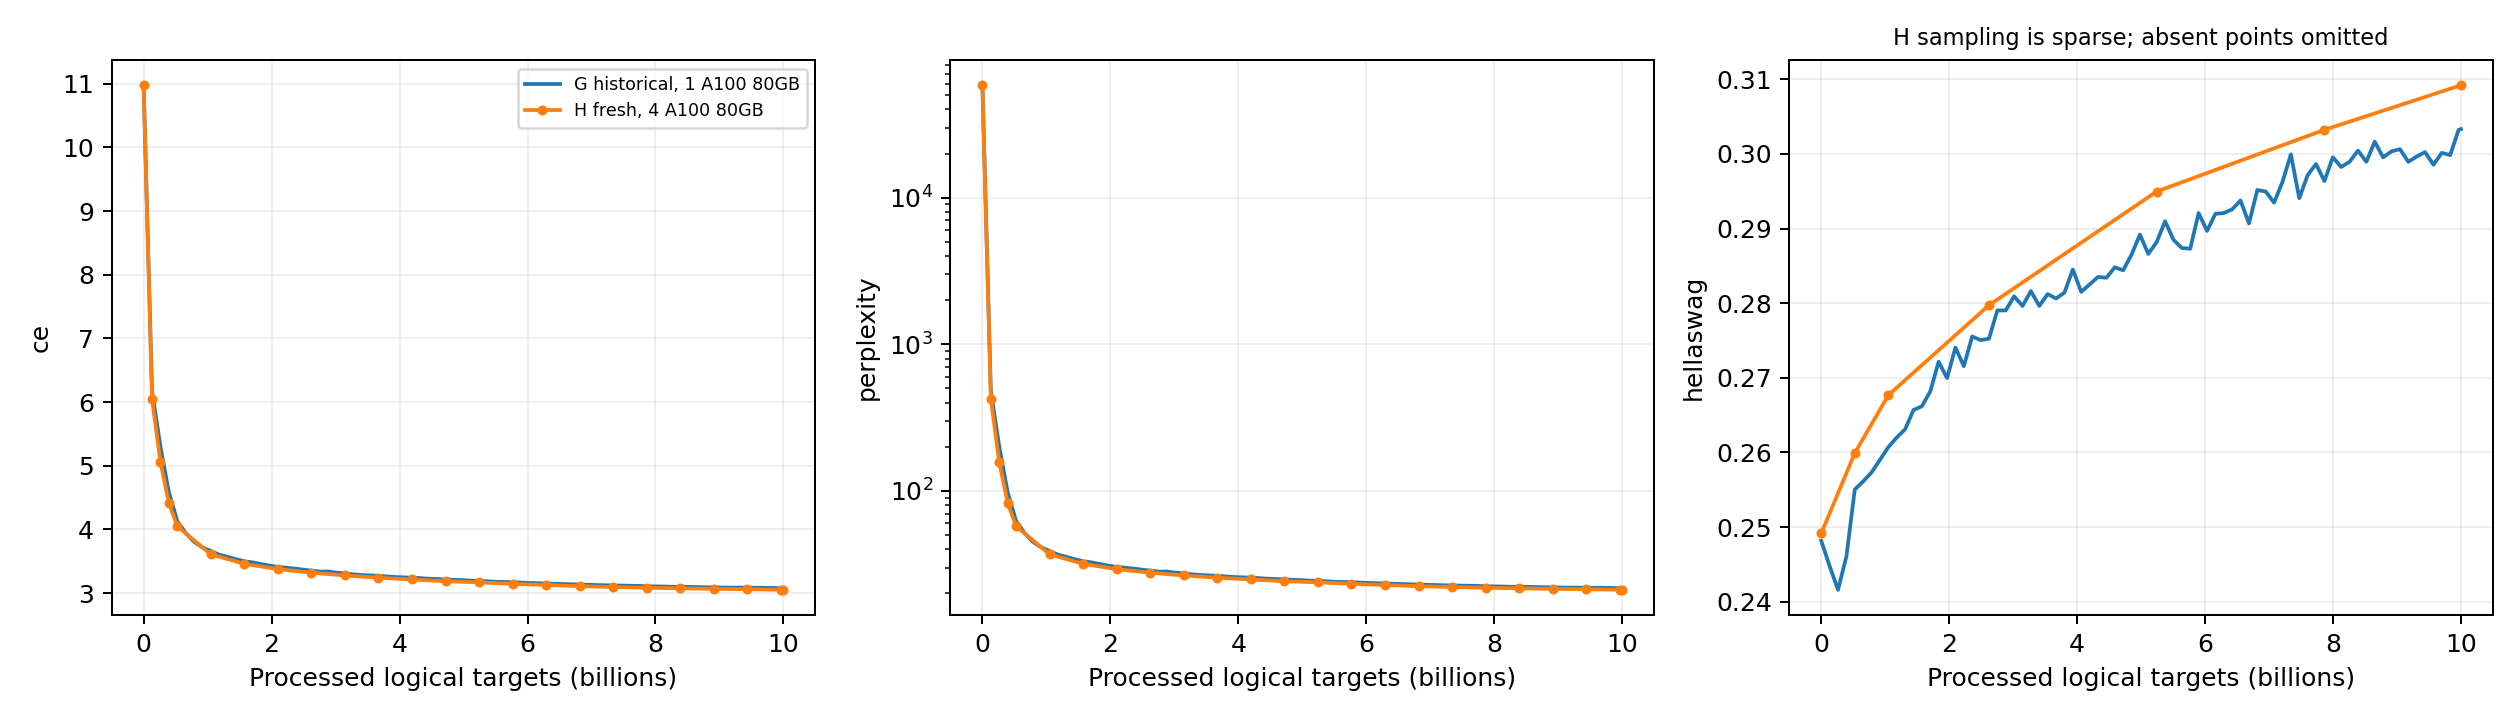

The data file committed next to this chart (first rows):
model, updates, logical_targets, ce, perplexity, hellaswag
G historical, 1 A100 80GB, 0, 0, 10.95, 57047, 0.2482
G historical, 1 A100 80GB, 250, 131072000, 6.173, 479.6, 0.2448
G historical, 1 A100 80GB, 500, 262144000, 5.303, 200.9, 0.2416
G historical, 1 A100 80GB, 750, 393216000, 4.588, 98.32, 0.2461
G historical, 1 A100 80GB, 1000, 524288000, 4.135, 62.51, 0.255
G historical, 1 A100 80GB, 1250, 655360000, 3.948, 51.81, 0.2561
G historical, 1 A100 80GB, 1500, 786432000, 3.808, 45.07, 0.2573
G historical, 1 A100 80GB, 1750, 917504000, 3.72, 41.26, 0.259
G historical, 1 A100 80GB, 2000, 1048576000, 3.663, 38.97, 0.2607
G historical, 1 A100 80GB, 2250, 1179648000, 3.605, 36.77, 0.262
G historical, 1 A100 80GB, 2500, 1310720000, 3.571, 35.54, 0.2631
G historical, 1 A100 80GB, 2750, 1441792000, 3.534, 34.25, 0.2657
G historical, 1 A100 80GB, 3000, 1572864000, 3.501, 33.15, 0.2662
G historical, 1 A100 80GB, 3250, 1703936000, 3.483, 32.57, 0.2682
G historical, 1 A100 80GB, 3500, 1835008000, 3.457, 31.73, 0.2722
G historical, 1 A100 80GB, 3750, 1966080000, 3.432, 30.94, 0.27
G historical, 1 A100 80GB, 4000, 2097152000, 3.411, 30.3, 0.274
G historical, 1 A100 80GB, 4250, 2228224000, 3.4, 29.96, 0.2716
G historical, 1 A100 80GB, 4500, 2359296000, 3.386, 29.54, 0.2755
G historical, 1 A100 80GB, 4750, 2490368000, 3.369, 29.06, 0.275
G historical, 1 A100 80GB, 5000, 2621440000, 3.354, 28.62, 0.2752
G historical, 1 A100 80GB, 5250, 2752512000, 3.338, 28.17, 0.279
G historical, 1 A100 80GB, 5500, 2883584000, 3.34, 28.23, 0.279
G historical, 1 A100 80GB, 5750, 3014656000, 3.321, 27.7, 0.2809
G historical, 1 A100 80GB, 6000, 3145728000, 3.311, 27.42, 0.2796
G historical, 1 A100 80GB, 6250, 3276800000, 3.295, 26.99, 0.2816
G historical, 1 A100 80GB, 6500, 3407872000, 3.285, 26.7, 0.2796
G historical, 1 A100 80GB, 6750, 3538944000, 3.278, 26.53, 0.2812
G historical, 1 A100 80GB, 7000, 3670016000, 3.272, 26.37, 0.2806
G historical, 1 A100 80GB, 7250, 3801088000, 3.262, 26.11, 0.2814
G historical, 1 A100 80GB, 7500, 3932160000, 3.253, 25.87, 0.2845
G historical, 1 A100 80GB, 7750, 4063232000, 3.248, 25.74, 0.2815
G historical, 1 A100 80GB, 8000, 4194304000, 3.243, 25.61, 0.2825
G historical, 1 A100 80GB, 8250, 4325376000, 3.236, 25.43, 0.2835
G historical, 1 A100 80GB, 8500, 4456448000, 3.226, 25.19, 0.2834
G historical, 1 A100 80GB, 8750, 4587520000, 3.221, 25.06, 0.2848
G historical, 1 A100 80GB, 9000, 4718592000, 3.214, 24.89, 0.2844
G historical, 1 A100 80GB, 9250, 4849664000, 3.21, 24.77, 0.2865
G historical, 1 A100 80GB, 9500, 4980736000, 3.205, 24.65, 0.2892
G historical, 1 A100 80GB, 9750, 5111808000, 3.196, 24.43, 0.2866
G historical, 1 A100 80GB, 10000, 5242880000, 3.194, 24.38, 0.2882
G historical, 1 A100 80GB, 10250, 5373952000, 3.187, 24.21, 0.291
G historical, 1 A100 80GB, 10500, 5505024000, 3.178, 24, 0.2885
G historical, 1 A100 80GB, 10750, 5636096000, 3.175, 23.93, 0.2874
G historical, 1 A100 80GB, 11000, 5767168000, 3.173, 23.87, 0.2873
G historical, 1 A100 80GB, 11250, 5898240000, 3.166, 23.71, 0.2921
G historical, 1 A100 80GB, 11500, 6029312000, 3.16, 23.57, 0.2897
G historical, 1 A100 80GB, 11750, 6160384000, 3.156, 23.47, 0.292
G historical, 1 A100 80GB, 12000, 6291456000, 3.152, 23.39, 0.2921
G historical, 1 A100 80GB, 12250, 6422528000, 3.146, 23.24, 0.2926
G historical, 1 A100 80GB, 12500, 6553600000, 3.144, 23.19, 0.2938
G historical, 1 A100 80GB, 12750, 6684672000, 3.139, 23.07, 0.2907
G historical, 1 A100 80GB, 13000, 6815744000, 3.135, 22.99, 0.2952
G historical, 1 A100 80GB, 13250, 6946816000, 3.131, 22.9, 0.295
G historical, 1 A100 80GB, 13500, 7077888000, 3.128, 22.82, 0.2935
G historical, 1 A100 80GB, 13750, 7208960000, 3.124, 22.73, 0.2963
G historical, 1 A100 80GB, 14000, 7340032000, 3.121, 22.67, 0.2999
G historical, 1 A100 80GB, 14250, 7471104000, 3.118, 22.61, 0.2941
G historical, 1 A100 80GB, 14500, 7602176000, 3.116, 22.56, 0.2972
G historical, 1 A100 80GB, 14750, 7733248000, 3.114, 22.51, 0.2986
... 42 more rows
